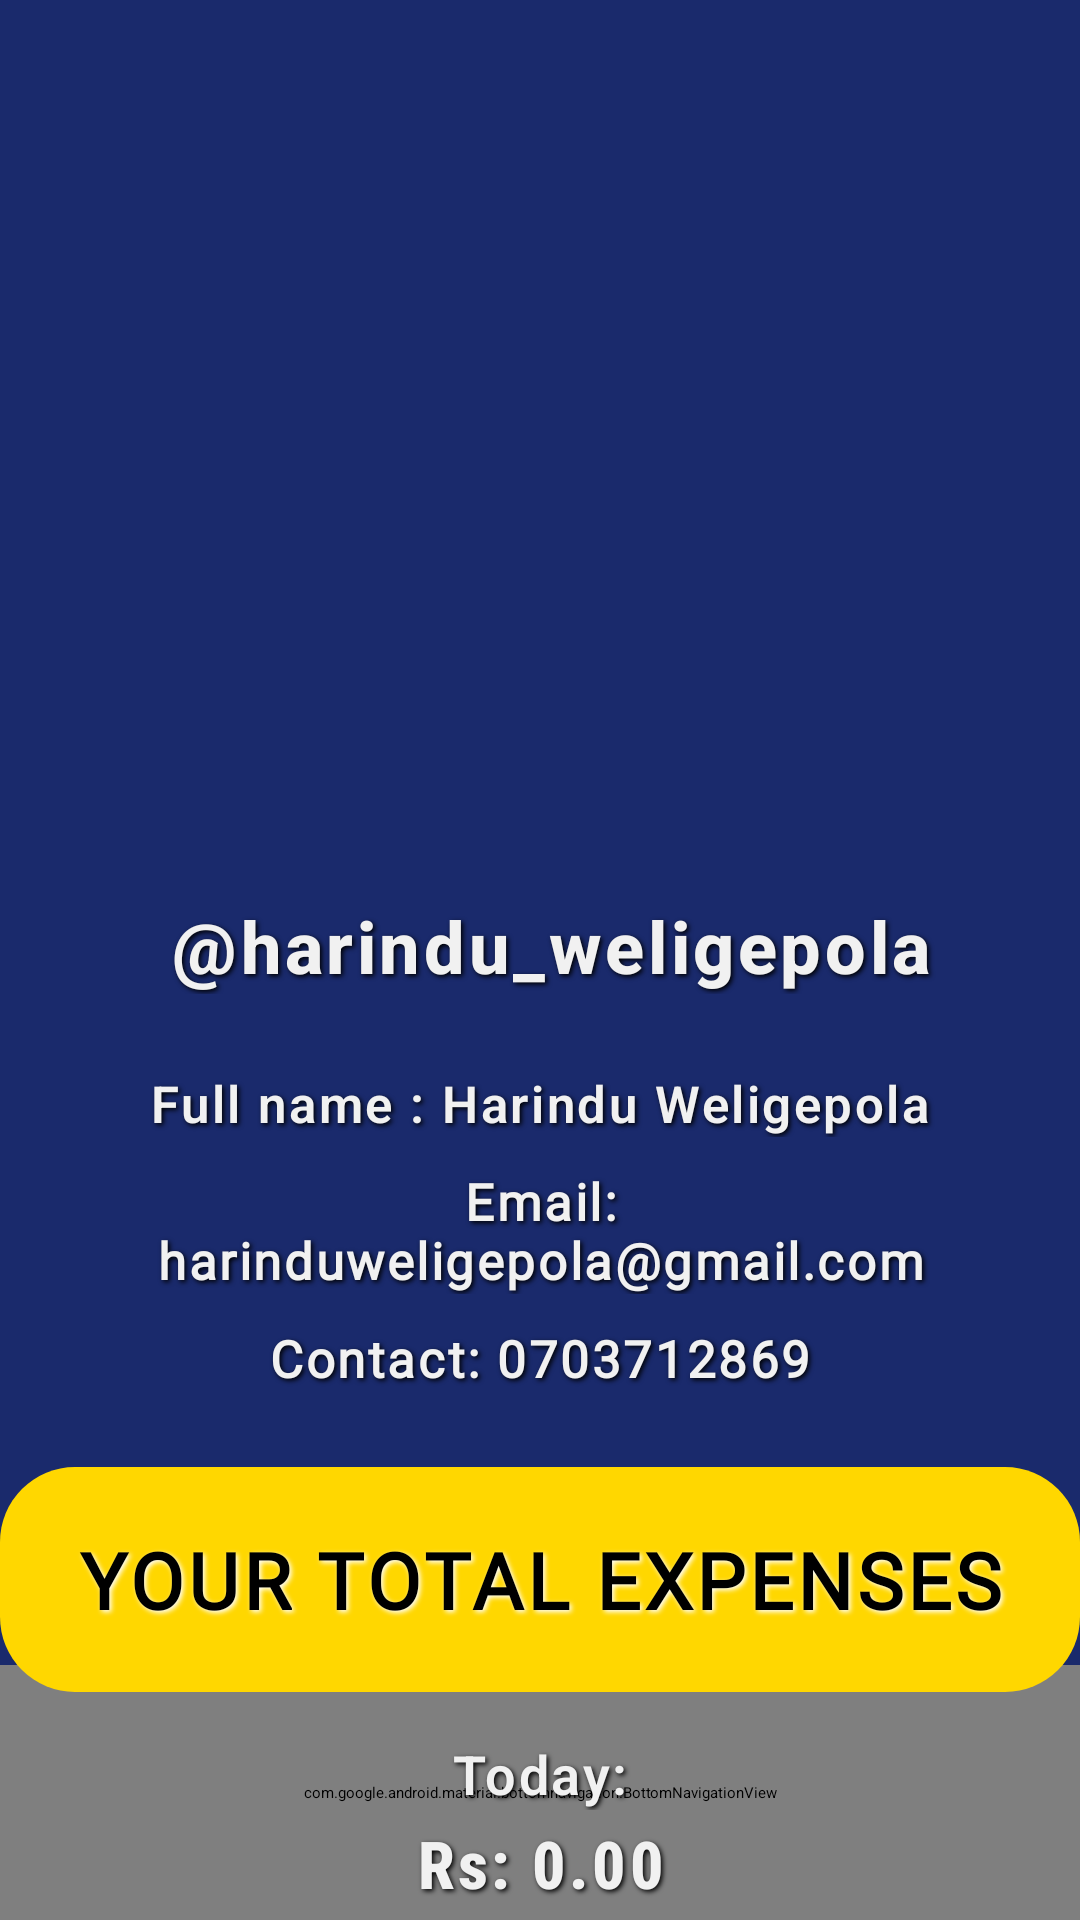

Layout XML and referenced resources for this Android screen:
<!-- AndroidManifest.xml: application theme Theme.Spendly -->
<!-- res/layout/activity_profile.xml -->
<?xml version="1.0" encoding="utf-8"?>
<androidx.constraintlayout.widget.ConstraintLayout xmlns:android="http://schemas.android.com/apk/res/android"
    xmlns:app="http://schemas.android.com/apk/res-auto"
    xmlns:tools="http://schemas.android.com/tools"
    android:id="@+id/main"
    android:layout_width="match_parent"
    android:layout_height="match_parent"
    android:background="#1A2A6C"
    tools:context=".Profile">

    <com.google.android.material.bottomnavigation.BottomNavigationView
        android:id="@+id/bottomNavigationView"
        android:layout_width="match_parent"
        android:layout_height="85dp"
        android:background="@drawable/bottom_nav_background"
        app:itemHorizontalTranslationEnabled="false"
        app:itemIconSize="35dp"
        app:itemIconTint="@color/selector_nav_item_color"
        app:labelVisibilityMode="unlabeled"
        app:layout_constraintBottom_toBottomOf="parent"
        app:layout_constraintStart_toStartOf="parent"
        app:layout_constraintEnd_toEndOf="parent"
        app:menu="@menu/bottom_nav" />


    <ScrollView
        android:id="@+id/scrollView2"
        android:layout_width="match_parent"
        android:layout_height="match_parent"
        app:layout_constraintBottom_toBottomOf="parent"
        app:layout_constraintEnd_toEndOf="parent"
        app:layout_constraintHorizontal_bias="1.0"
        app:layout_constraintStart_toStartOf="parent"
        app:layout_constraintTop_toTopOf="parent"
        app:layout_constraintVertical_bias="1.0">

        <LinearLayout
            android:layout_width="match_parent"
            android:layout_height="wrap_content"
            android:orientation="vertical">

            <ImageView
                android:id="@+id/logo2"
                android:layout_width="match_parent"
                android:layout_height="110dp"
                android:backgroundTint="#FFD700"
                app:srcCompat="@drawable/logo" />

            <ImageView
                android:id="@+id/imageView5"
                android:layout_width="wrap_content"
                android:layout_height="159dp"
                android:layout_gravity="center"
                android:background="@drawable/border_shape"
                android:contentDescription="@string/profile_picture"
                app:srcCompat="@drawable/propic"
                android:layout_marginTop="15dp"/>

            <TextView
                android:id="@+id/textView20"
                android:layout_width="match_parent"
                android:layout_height="wrap_content"
                android:layout_marginTop="15dp"
                android:fontFamily="sans-serif-medium"
                android:gravity="center"
                android:letterSpacing="0.05"
                android:shadowColor="#000000"
                android:shadowDx="2"
                android:shadowDy="2"
                android:shadowRadius="4"
                android:text=" @harindu_weligepola"
                android:textColor="#F1F1F1"
                android:textSize="24sp"
                android:textStyle="bold" />

            <TextView
                android:id="@+id/textView31"
                android:layout_width="300dp"
                android:layout_height="wrap_content"
                android:layout_marginTop="25dp"
                android:fontFamily="sans-serif-light"
                android:gravity="center"
                android:letterSpacing="0.05"
                android:shadowColor="#000000"
                android:shadowDx="2"
                android:shadowDy="2"
                android:shadowRadius="4"
                android:text="Full name : Harindu Weligepola"
                android:textColor="#F1F1F1"
                android:textSize="17sp"
                android:textStyle="bold"
                android:layout_gravity="center_horizontal"/>

            <TextView
                android:id="@+id/textView32"
                android:layout_width="300dp"
                android:layout_height="wrap_content"
                android:layout_marginTop="10dp"
                android:fontFamily="@font/actor"
                android:gravity="center"
                android:letterSpacing="0.05"
                android:shadowColor="#000000"
                android:shadowDx="2"
                android:shadowDy="2"
                android:shadowRadius="4"
                android:text="Email: harinduweligepola@gmail.com"
                android:textColor="#F1F1F1"
                android:textSize="17sp"
                android:textStyle="bold"
                android:layout_gravity="center_horizontal"/>

            <TextView
                android:id="@+id/textView33"
                android:layout_width="300dp"
                android:layout_height="wrap_content"
                android:layout_marginTop="10dp"
                android:fontFamily="@font/actor"
                android:gravity="center"
                android:letterSpacing="0.05"
                android:shadowColor="#000000"
                android:shadowDx="2"
                android:shadowDy="2"
                android:shadowRadius="4"
                android:text="Contact: 0703712869"
                android:textColor="#F1F1F1"
                android:textSize="17sp"
                android:textStyle="bold"
                android:layout_gravity="center_horizontal"/>

            <TextView
                android:id="@+id/textView21"
                android:layout_width="match_parent"
                android:layout_height="75dp"
                android:layout_marginTop="25dp"
                android:background="@drawable/rounded_button"
                android:fontFamily="@font/bayon"
                android:gravity="center"
                android:letterSpacing="0.05"
                android:shadowColor="#FFFFFF"
                android:shadowDx="2"
                android:shadowDy="2"
                android:shadowRadius="4"
                android:text="YOUR TOTAL EXPENSES"
                android:textColor="#000000"
                android:textSize="26sp"
                android:textStyle="bold" />

            <TextView
                android:id="@+id/textView23"
                android:layout_width="match_parent"
                android:layout_height="wrap_content"
                android:layout_marginTop="15dp"
                android:fontFamily="sans-serif-light"
                android:gravity="center"
                android:letterSpacing="0.05"
                android:shadowColor="#000000"
                android:shadowDx="2"
                android:shadowDy="2"
                android:shadowRadius="4"
                android:text="Today:"
                android:textColor="#F1F1F1"
                android:textSize="18dp"
                android:textStyle="bold" />

            <TextView
                android:id="@+id/textView24"
                android:layout_width="match_parent"
                android:layout_height="wrap_content"
                android:layout_marginTop="3dp"
                android:fontFamily="sans-serif-condensed-medium"
                android:gravity="center"
                android:letterSpacing="0.05"
                android:shadowColor="#000000"
                android:shadowDx="2"
                android:shadowDy="2"
                android:shadowRadius="4"
                android:text="Rs: 0.00"
                android:textColor="#F1F1F1"
                android:textSize="22dp"
                android:textStyle="bold" />

            <TextView
                android:id="@+id/textView25"
                android:layout_width="match_parent"
                android:layout_height="wrap_content"
                android:layout_marginTop="15dp"
                android:fontFamily="sans-serif-light"
                android:gravity="center"
                android:letterSpacing="0.05"
                android:shadowColor="#000000"
                android:shadowDx="2"
                android:shadowDy="2"
                android:shadowRadius="4"
                android:text="This month:"
                android:textColor="#F1F1F1"
                android:textSize="18dp"
                android:textStyle="bold" />

            <TextView
                android:id="@+id/textView26"
                android:layout_width="match_parent"
                android:layout_height="wrap_content"
                android:layout_marginTop="3dp"
                android:fontFamily="sans-serif-condensed-medium"
                android:gravity="center"
                android:letterSpacing="0.05"
                android:shadowColor="#000000"
                android:shadowDx="2"
                android:shadowDy="2"
                android:shadowRadius="4"
                android:text="Rs: 0.00"
                android:textColor="#F1F1F1"
                android:textSize="22dp"
                android:textStyle="bold" />

            <TextView
                android:id="@+id/textView27"
                android:layout_width="match_parent"
                android:layout_height="wrap_content"
                android:layout_marginTop="15dp"
                android:fontFamily="sans-serif-light"
                android:gravity="center"
                android:letterSpacing="0.05"
                android:shadowColor="#000000"
                android:shadowDx="2"
                android:shadowDy="2"
                android:shadowRadius="4"
                android:text="This year:"
                android:textColor="#F1F1F1"
                android:textSize="18dp"
                android:textStyle="bold" />

            <TextView
                android:id="@+id/textView28"
                android:layout_width="match_parent"
                android:layout_height="wrap_content"
                android:layout_marginTop="3dp"
                android:fontFamily="sans-serif-condensed-medium"
                android:gravity="center"
                android:letterSpacing="0.05"
                android:shadowColor="#000000"
                android:shadowDx="2"
                android:shadowDy="2"
                android:shadowRadius="4"
                android:text="Rs: 0.00"
                android:textColor="#F1F1F1"
                android:textSize="22dp"
                android:textStyle="bold" />

            <TextView
                android:id="@+id/textView29"
                android:layout_width="match_parent"
                android:layout_height="wrap_content"
                android:layout_marginTop="15dp"
                android:fontFamily="sans-serif-light"
                android:gravity="center"
                android:letterSpacing="0.05"
                android:shadowColor="#000000"
                android:shadowDx="2"
                android:shadowDy="2"
                android:shadowRadius="4"
                android:text="All time:"
                android:textColor="#F1F1F1"
                android:textSize="18dp"
                android:textStyle="bold" />

            <TextView
                android:id="@+id/textView30"
                android:layout_width="match_parent"
                android:layout_height="wrap_content"
                android:layout_marginTop="3dp"
                android:fontFamily="sans-serif-condensed-medium"
                android:gravity="center"
                android:letterSpacing="0.05"
                android:shadowColor="#000000"
                android:shadowDx="2"
                android:shadowDy="2"
                android:shadowRadius="4"
                android:text="Rs: 0.00"
                android:textColor="#F1F1F1"
                android:textSize="22dp"
                android:textStyle="bold" />


        </LinearLayout>
    </ScrollView>

</androidx.constraintlayout.widget.ConstraintLayout>
<!-- resources referenced by this layout -->
<resources>
  <!-- drawable border_shape (drawable) -->
  <shape xmlns:android="http://schemas.android.com/apk/res/android">
      <solid android:color="@android:color/transparent"/>
      <stroke android:width="2dp" android:color="@android:color/transparent"/>
  </shape>
  <!-- drawable bottom_nav_background (drawable) -->
  <?xml version="1.0" encoding="utf-8"?>
  <shape xmlns:android="http://schemas.android.com/apk/res/android"
      android:shape="rectangle">
      <solid android:color="#FFD700"/>  
      <corners android:topLeftRadius="20dp" android:topRightRadius="20dp"/> 
  </shape>
  <!-- drawable logo: png bitmap (drawable, 9886 bytes) -->
  <!-- drawable propic: png bitmap (drawable, 42703 bytes) -->
  <!-- drawable rounded_button (drawable) -->
  <?xml version="1.0" encoding="utf-8"?>
  <shape xmlns:android="http://schemas.android.com/apk/res/android"
      android:shape="rectangle">
  
      <corners android:radius="25dp"/>  
      <solid android:color="@color/gold"/>  
      <padding android:left="10dp" android:top="10dp" android:right="10dp" android:bottom="10dp"/>/>
  </shape>
  <string name="profile_picture">Profile Picture Placeholder</string>
  <color name="gold">#FFD700</color>
</resources>
